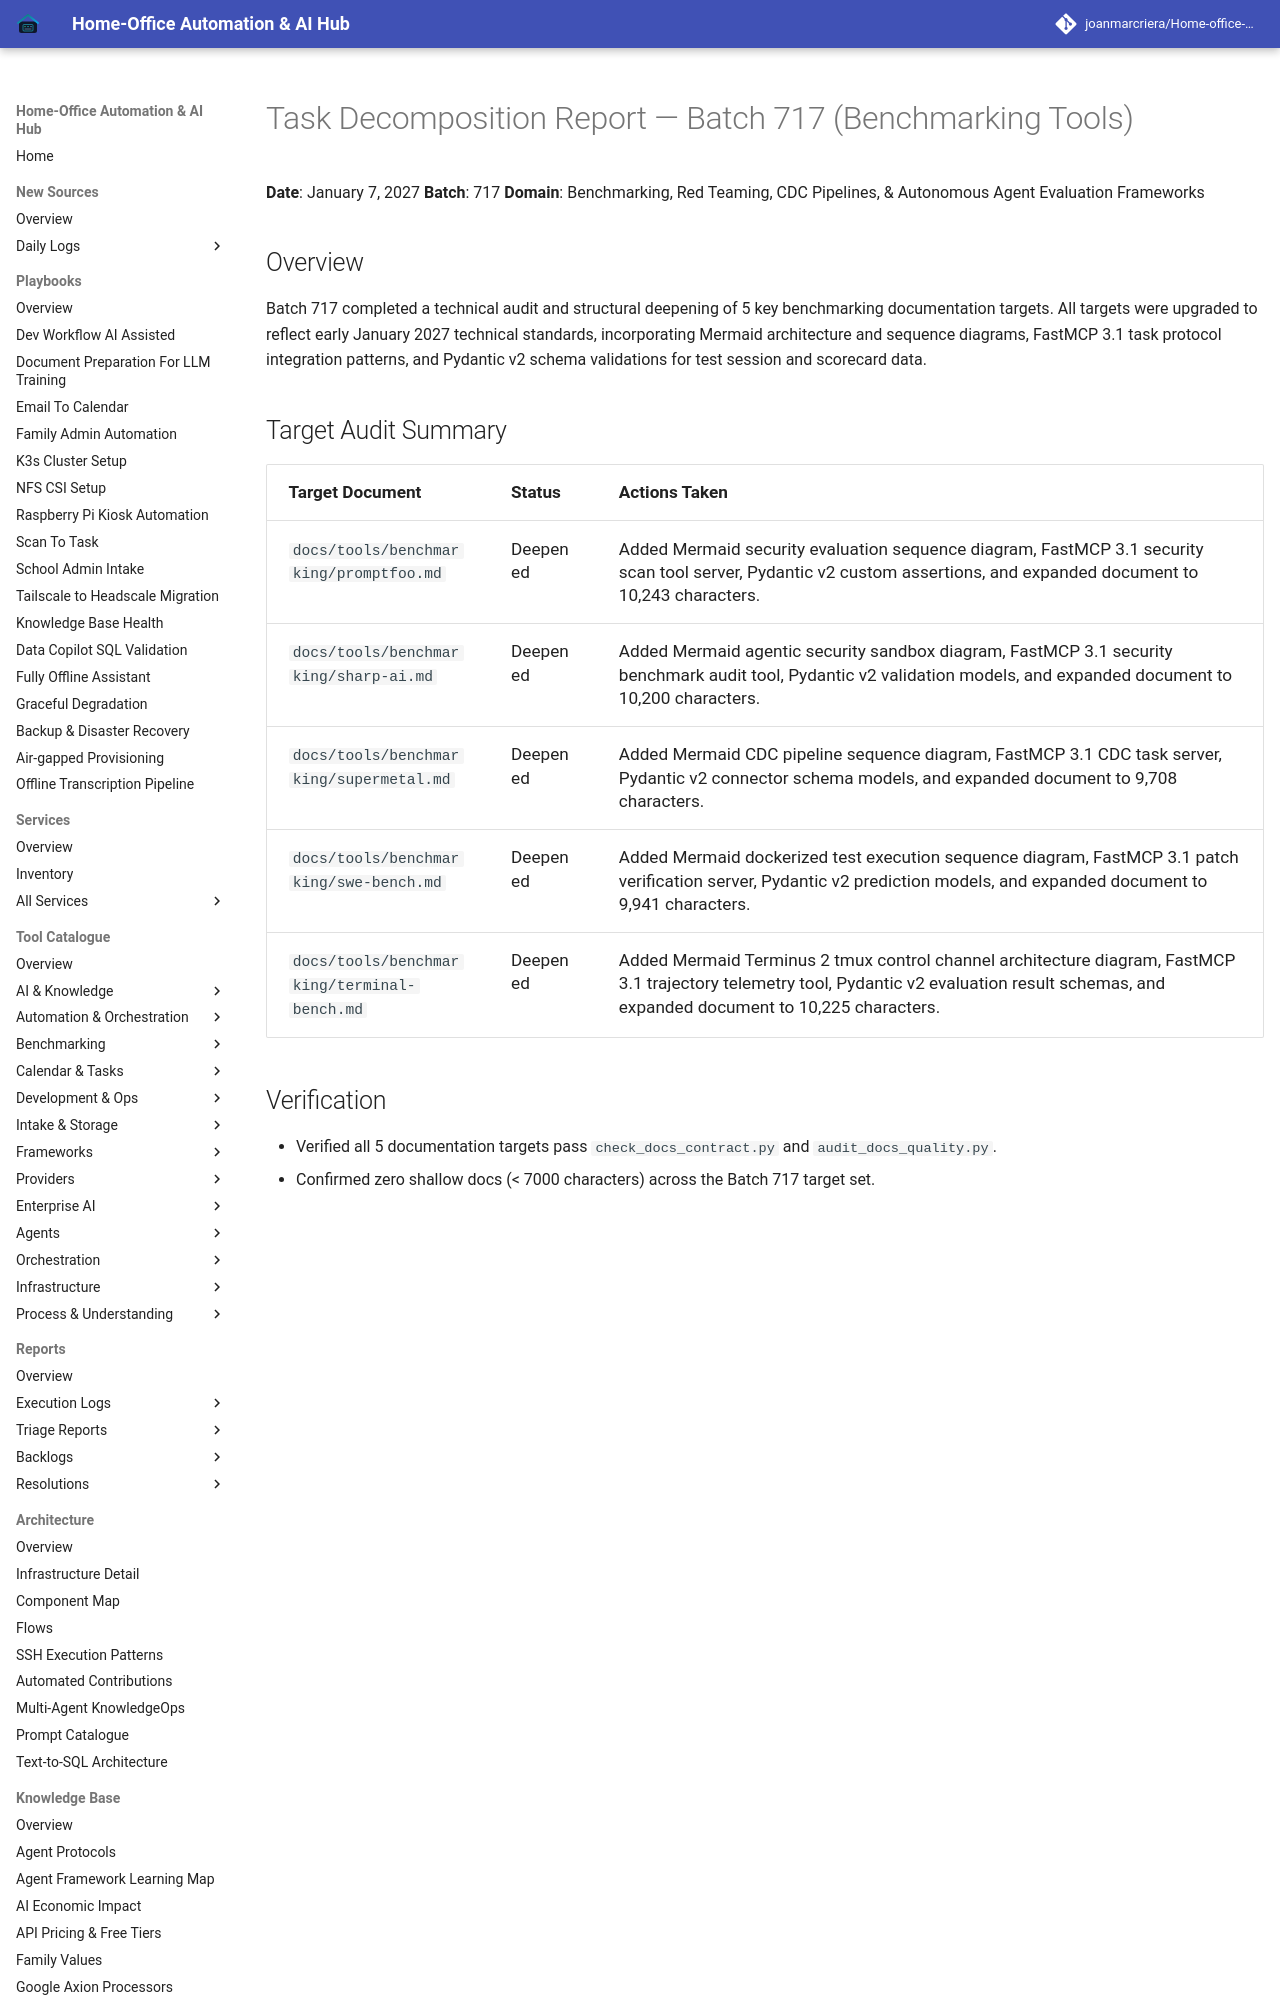

repository: joanmarcriera/Home-office-automations · page: reports/task-decomposition-batch-717/index.html · generator: mkdocs

# Task Decomposition Report — Batch 717 (Benchmarking Tools)

**Date**: January 7, 2027
**Batch**: 717
**Domain**: Benchmarking, Red Teaming, CDC Pipelines, & Autonomous Agent Evaluation Frameworks

## Overview
Batch 717 completed a technical audit and structural deepening of 5 key benchmarking documentation targets. All targets were upgraded to reflect early January 2027 technical standards, incorporating Mermaid architecture and sequence diagrams, FastMCP 3.1 task protocol integration patterns, and Pydantic v2 schema validations for test session and scorecard data.
